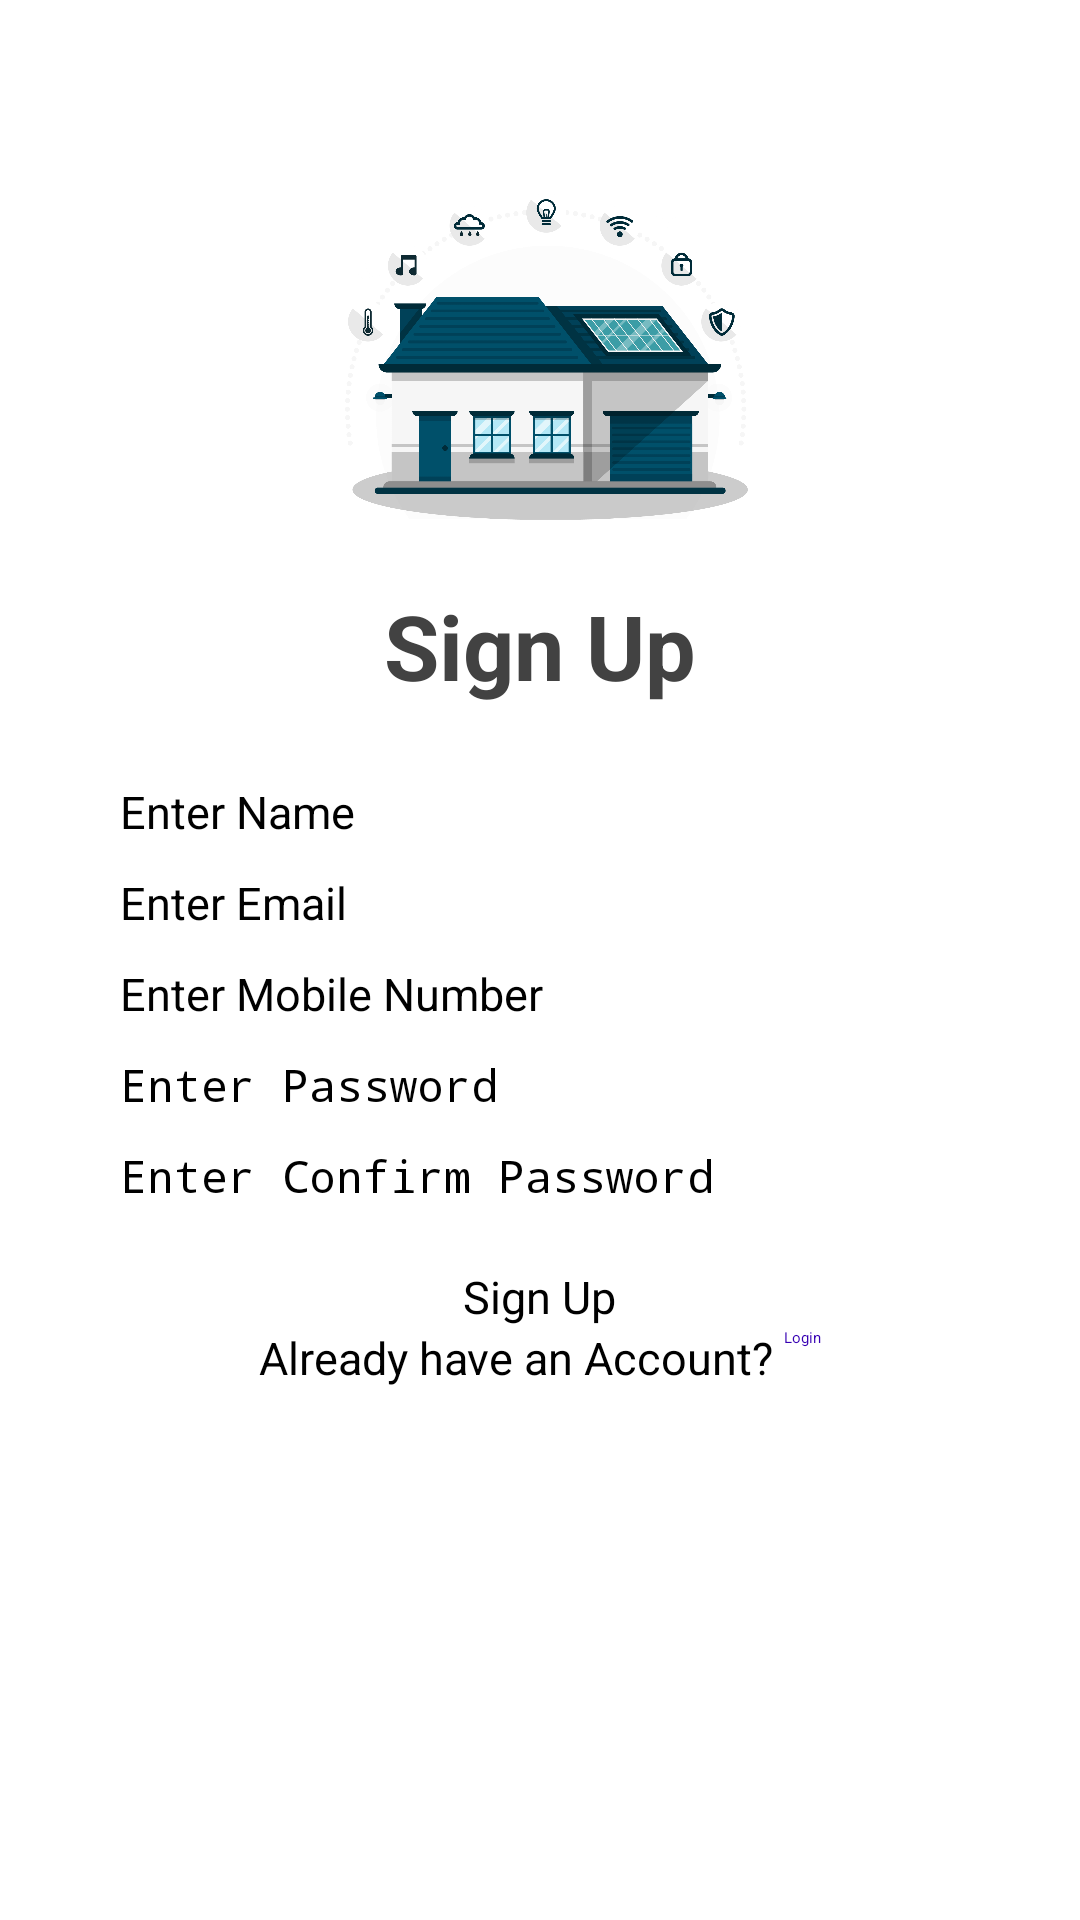

Write the Android layout XML for this screen, with the resource values it uses.
<!-- AndroidManifest.xml: application theme Theme.MyApplication -->
<!-- res/layout/activity_signup.xml -->
<?xml version="1.0" encoding="utf-8"?>
<LinearLayout xmlns:android="http://schemas.android.com/apk/res/android"
    xmlns:app="http://schemas.android.com/apk/res-auto"
    xmlns:tools="http://schemas.android.com/tools"
    android:layout_width="match_parent"
    android:layout_height="match_parent"
    android:orientation="vertical"
    android:gravity="top"
    android:padding="40dp"
    tools:context=".signup"
    tools:ignore="ExtraText">

    <ImageView
        android:layout_width="150dp"
        android:layout_height="150dp"
        android:layout_gravity="center"
        android:src="@drawable/smarthouse"/>
    <TextView
        android:layout_width="wrap_content"
        android:layout_height="wrap_content"
        android:layout_margin="5dp"
        android:layout_gravity="center"
        android:text="Sign Up"
        android:textColor="@color/cardview_dark_background"
        android:textSize="30sp"
        android:textStyle="bold" />

    <EditText

        android:id="@+id/etsName"
        android:layout_width="match_parent"
        android:layout_height="wrap_content"
        android:layout_marginTop="20dp"
        android:hint="Enter Name"
        android:inputType="textPersonName"
        android:textSize="15sp" />

    <EditText
        android:id="@+id/etsEmail"
        android:layout_width="match_parent"
        android:layout_height="wrap_content"
        android:hint="Enter Email"
        android:inputType="textEmailAddress"
        android:layout_marginTop="10dp"
        android:textSize="15sp"
        />

    <EditText
        android:id="@+id/etsMobile"
        android:layout_width="match_parent"
        android:layout_height="wrap_content"
        android:hint="Enter Mobile Number"
        android:inputType="phone"
        android:layout_marginTop="10dp"
        android:textSize="15sp"
        />

    <EditText
        android:id="@+id/etsPassword"
        android:layout_width="match_parent"
        android:layout_height="wrap_content"
        android:hint="Enter Password"
        android:inputType="textPassword"
        android:layout_marginTop="10dp"
        android:textSize="15sp"
        />
    <EditText
        android:id="@+id/etsCPassword"
        android:layout_width="match_parent"
        android:layout_height="wrap_content"
        android:hint="Enter Confirm Password"
        android:inputType="textPassword"
        android:layout_marginTop="10dp"
        android:textSize="15sp"
        />

    <Button
        android:layout_width="wrap_content"
        android:layout_height="wrap_content"
        android:id="@+id/btnSignup"
        android:text="Sign Up"
        android:layout_gravity="center"
        android:layout_marginTop="20dp"
        android:textSize="15sp" />
    <LinearLayout
        android:layout_width="wrap_content"
        android:layout_height="wrap_content"
        android:orientation="horizontal"
        android:layout_gravity="center">
        <TextView
            android:layout_width="wrap_content"
            android:layout_height="wrap_content"
            android:text="Already have an Account? "
            android:layout_gravity="center"
            android:gravity="center"
            android:textSize="15dp" />
        <TextView
            android:layout_width="wrap_content"
            android:layout_height="wrap_content"
            android:text="Login"
            android:id="@+id/tvLogin"
            android:textColor="@color/purple_700"
            />

    </LinearLayout>

</LinearLayout>
<!-- resources referenced by this layout -->
<resources>
  <!-- drawable smarthouse: png bitmap (drawable, 163369 bytes) -->
  <!-- not gathered from this repository: default colours our renderer supplied (Android Studio template values) -->
  <color name="purple_700">#FF3700B3</color>
</resources>
